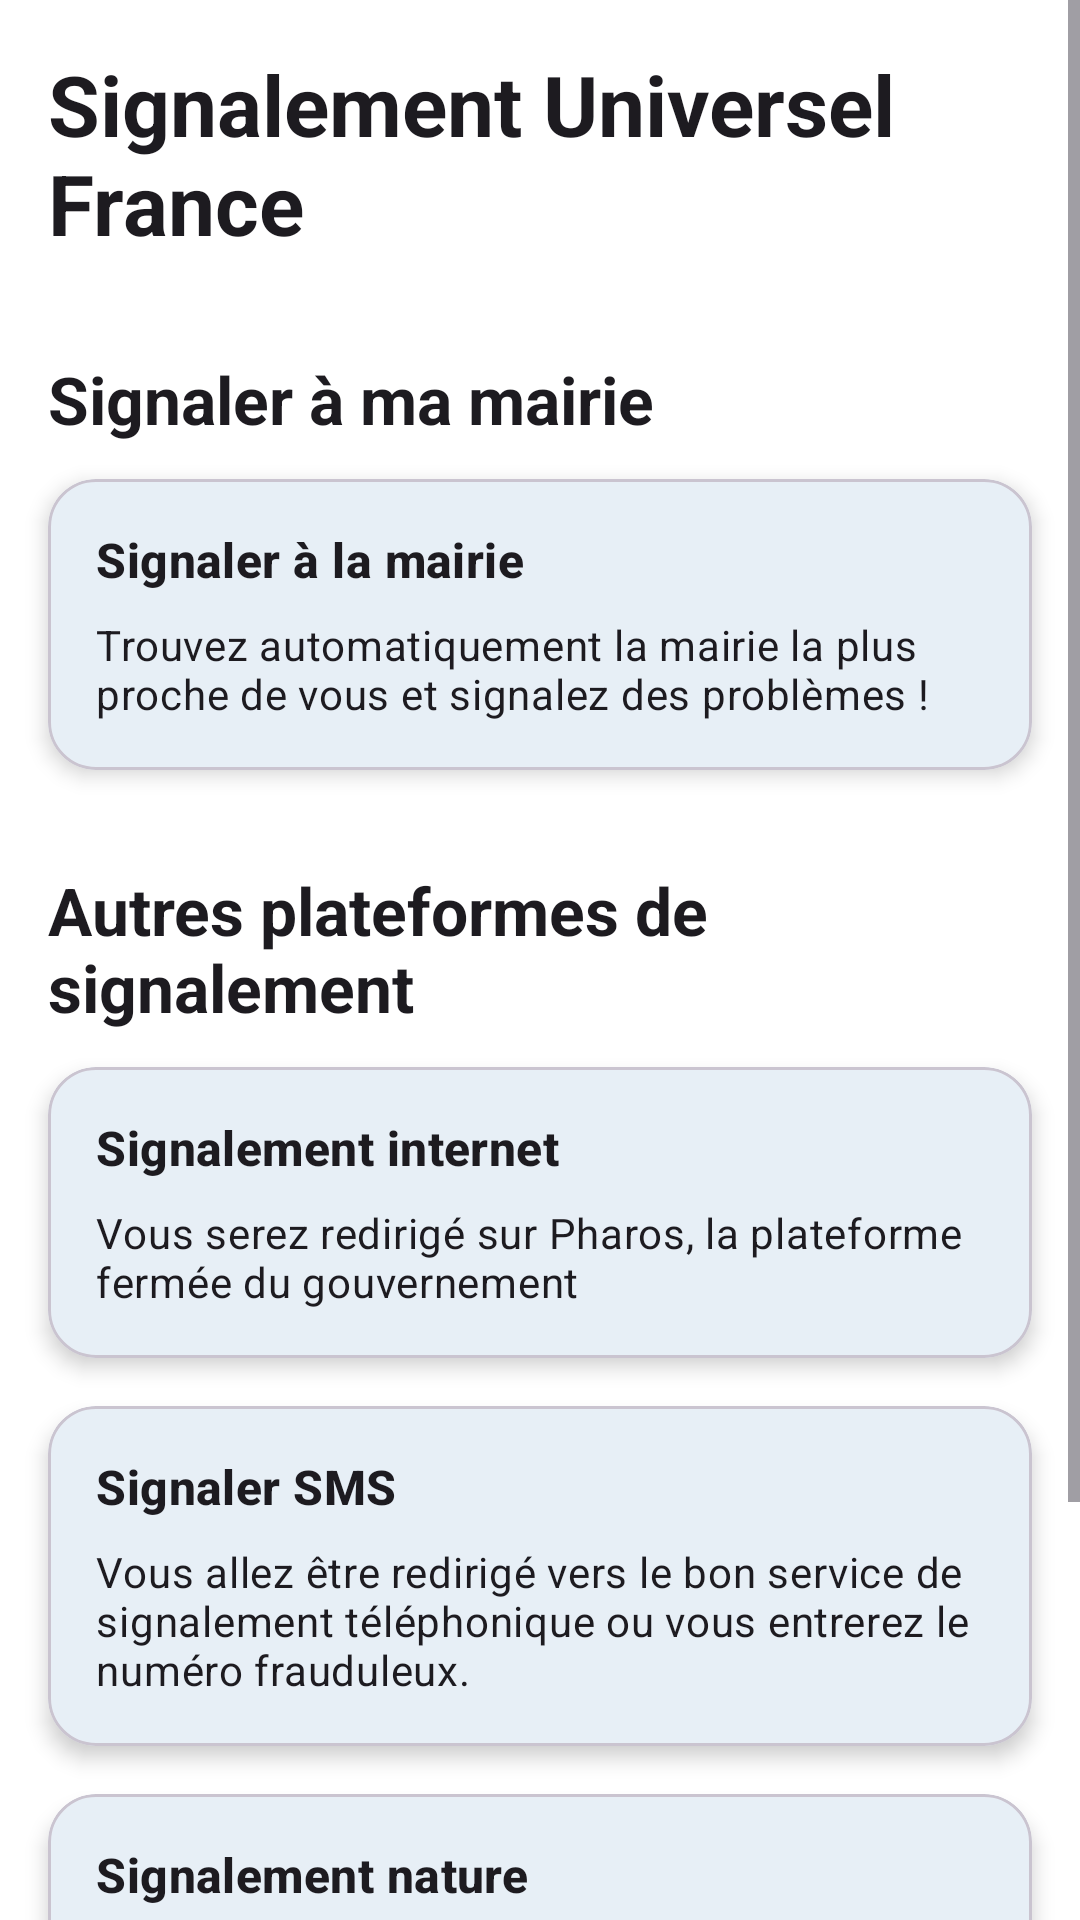

Produce the Android XML layout that renders to this screen, including the resource entries it uses.
<!-- AndroidManifest.xml: application theme Theme.SignalementUniverselFrance -->
<!-- res/layout/activity_accueil.xml -->
<?xml version="1.0" encoding="utf-8"?>
<ScrollView xmlns:android="http://schemas.android.com/apk/res/android"
    xmlns:app="http://schemas.android.com/apk/res-auto"
    xmlns:tools="http://schemas.android.com/tools"
    android:id="@+id/main"
    android:layout_width="match_parent"
    android:layout_height="match_parent"
    android:fillViewport="true"
    android:clipToPadding="false"
    android:background="?attr/colorSurface"
    tools:context=".AccueilActivity">

    <LinearLayout
        android:layout_width="match_parent"
        android:layout_height="wrap_content"
        android:orientation="vertical"
        android:padding="16dp"
        android:clipToPadding="false">

        <TextView
            android:layout_width="wrap_content"
            android:layout_height="wrap_content"
            android:text="@string/app_name"
            android:textAppearance="?attr/textAppearanceHeadlineMedium"
            android:layout_marginBottom="32dp"
            android:textStyle="bold"
            android:layout_gravity="center_horizontal"/>


        <TextView
            android:layout_width="wrap_content"
            android:layout_height="wrap_content"
            android:text="@string/section_mairie"
            android:textAppearance="?attr/textAppearanceTitleLarge"
            android:textStyle="bold"
            android:layout_marginBottom="12dp"/>


        <com.google.android.material.card.MaterialCardView
            android:id="@+id/cardMairie"
            android:layout_width="match_parent"
            android:layout_height="wrap_content"
            android:layout_marginBottom="16dp"
            android:clickable="true"
            android:focusable="true"
            app:cardCornerRadius="16dp"
            app:cardElevation="4dp"
            app:rippleColor="?attr/colorControlHighlight">

            <LinearLayout
                android:layout_width="match_parent"
                android:layout_height="wrap_content"
                android:orientation="vertical"
                android:padding="16dp">

                <TextView
                    android:layout_width="wrap_content"
                    android:layout_height="wrap_content"
                    android:text="@string/title_mairie"
                    android:textAppearance="?attr/textAppearanceTitleMedium"
                    android:textStyle="bold"/>

                <TextView
                    android:layout_width="wrap_content"
                    android:layout_height="wrap_content"
                    android:layout_marginTop="8dp"
                    android:text="@string/subtitle_mairie"
                    android:textAppearance="?attr/textAppearanceBodyMedium"/>
            </LinearLayout>
        </com.google.android.material.card.MaterialCardView>


        <TextView
            android:layout_width="wrap_content"
            android:layout_height="wrap_content"
            android:text="@string/section_autres"
            android:textAppearance="?attr/textAppearanceTitleLarge"
            android:textStyle="bold"
            android:layout_marginTop="16dp"
            android:layout_marginBottom="12dp"/>


        <com.google.android.material.card.MaterialCardView
            android:id="@+id/cardInternet"
            android:layout_width="match_parent"
            android:layout_height="wrap_content"
            android:layout_marginBottom="16dp"
            android:clickable="true"
            android:focusable="true"
            app:cardCornerRadius="16dp"
            app:cardElevation="4dp"
            app:rippleColor="?attr/colorControlHighlight">

            <LinearLayout
                android:layout_width="match_parent"
                android:layout_height="wrap_content"
                android:orientation="vertical"
                android:padding="16dp">

                <TextView
                    android:layout_width="wrap_content"
                    android:layout_height="wrap_content"
                    android:text="@string/title_internet"
                    android:textAppearance="?attr/textAppearanceTitleMedium"
                    android:textStyle="bold"/>

                <TextView
                    android:layout_width="wrap_content"
                    android:layout_height="wrap_content"
                    android:layout_marginTop="8dp"
                    android:text="@string/subtitle_internet"
                    android:textAppearance="?attr/textAppearanceBodyMedium"/>
            </LinearLayout>
        </com.google.android.material.card.MaterialCardView>


        <com.google.android.material.card.MaterialCardView
            android:id="@+id/cardProduit"
            android:layout_width="match_parent"
            android:layout_height="wrap_content"
            android:layout_marginBottom="16dp"
            android:clickable="true"
            android:focusable="true"
            android:visibility="gone"
            app:cardCornerRadius="16dp"
            app:cardElevation="4dp"
            app:rippleColor="?attr/colorControlHighlight">

            <LinearLayout
                android:layout_width="match_parent"
                android:layout_height="wrap_content"
                android:orientation="vertical"
                android:padding="16dp">

                <TextView
                    android:layout_width="wrap_content"
                    android:layout_height="wrap_content"
                    android:text="@string/title_produit"
                    android:textAppearance="?attr/textAppearanceTitleMedium"
                    android:textStyle="bold"/>

                <TextView
                    android:layout_width="wrap_content"
                    android:layout_height="wrap_content"
                    android:layout_marginTop="8dp"
                    android:text="@string/subtitle_produit"
                    android:textAppearance="?attr/textAppearanceBodyMedium"/>
            </LinearLayout>
        </com.google.android.material.card.MaterialCardView>


        <com.google.android.material.card.MaterialCardView
            android:id="@+id/cardSms"
            android:layout_width="match_parent"
            android:layout_height="wrap_content"
            android:layout_marginBottom="16dp"
            android:clickable="true"
            android:focusable="true"
            app:cardCornerRadius="16dp"
            app:cardElevation="4dp"
            app:rippleColor="?attr/colorControlHighlight">

            <LinearLayout
                android:layout_width="match_parent"
                android:layout_height="wrap_content"
                android:orientation="vertical"
                android:padding="16dp">

                <TextView
                    android:layout_width="wrap_content"
                    android:layout_height="wrap_content"
                    android:text="@string/title_sms"
                    android:textAppearance="?attr/textAppearanceTitleMedium"
                    android:textStyle="bold"/>

                <TextView
                    android:layout_width="wrap_content"
                    android:layout_height="wrap_content"
                    android:layout_marginTop="8dp"
                    android:text="@string/subtitle_sms"
                    android:textAppearance="?attr/textAppearanceBodyMedium"/>
            </LinearLayout>
        </com.google.android.material.card.MaterialCardView>


        <com.google.android.material.card.MaterialCardView
            android:id="@+id/cardNature"
            android:layout_width="match_parent"
            android:layout_height="wrap_content"
            android:layout_marginBottom="16dp"
            android:clickable="true"
            android:focusable="true"
            app:cardCornerRadius="16dp"
            app:cardElevation="4dp"
            app:rippleColor="?attr/colorControlHighlight">

            <LinearLayout
                android:layout_width="match_parent"
                android:layout_height="wrap_content"
                android:orientation="vertical"
                android:padding="16dp">

                <TextView
                    android:layout_width="wrap_content"
                    android:layout_height="wrap_content"
                    android:text="@string/title_nature"
                    android:textAppearance="?attr/textAppearanceTitleMedium"
                    android:textStyle="bold"/>

                <TextView
                    android:layout_width="wrap_content"
                    android:layout_height="wrap_content"
                    android:layout_marginTop="8dp"
                    android:text="@string/subtitle_nature"
                    android:textAppearance="?attr/textAppearanceBodyMedium"/>
            </LinearLayout>
        </com.google.android.material.card.MaterialCardView>


        <TextView
            android:id="@+id/textOpenSource"
            android:layout_width="wrap_content"
            android:layout_height="wrap_content"
            android:text="@string/open_source_licenses"
            android:textAppearance="?attr/textAppearanceBodyMedium"
            android:textColor="?attr/colorPrimary"
            android:textStyle="bold"
            android:padding="16dp"
            android:layout_marginTop="24dp"
            android:layout_gravity="center_horizontal"
            android:background="?attr/selectableItemBackground"
            android:clickable="true"
            android:focusable="true"/>

    </LinearLayout>
</ScrollView>
<!-- resources referenced by this layout -->
<resources>
  <string name="app_name">Signalement Universel France</string>
  <string name="open_source_licenses">Licences Open Source</string>
  <string name="section_autres">Autres plateformes de signalement</string>
  <string name="section_mairie">Signaler à ma mairie</string>
  <string name="subtitle_internet">Vous serez redirigé sur Pharos, la plateforme fermée du gouvernement</string>
  <string name="subtitle_mairie">Trouvez automatiquement la mairie la plus proche de vous et signalez des problèmes !</string>
  <string name="subtitle_nature">Suricate sera bientôt intégré à l\'application. Pour le moment vous allez être redirigé sur leur plateforme.</string>
  <string name="subtitle_produit">Signalez un produit de consommation défectueux ou dangereux.</string>
  <string name="subtitle_sms">Vous allez être redirigé vers le bon service de signalement téléphonique ou vous entrerez le numéro frauduleux.</string>
  <string name="title_internet">Signalement internet</string>
  <string name="title_mairie">Signaler à la mairie</string>
  <string name="title_nature">Signalement nature</string>
  <string name="title_produit">Signaler un produit</string>
  <string name="title_sms">Signaler SMS</string>
  <style name="Theme.SignalementUniverselFrance" parent="Theme.Material3.DayNight.NoActionBar">
          <item name="colorPrimary">@color/md_theme_light_primary</item>
          <item name="colorOnPrimary">@color/md_theme_light_onPrimary</item>
          <item name="colorPrimaryContainer">@color/md_theme_light_primaryContainer</item>
          <item name="colorOnPrimaryContainer">@color/md_theme_light_onPrimaryContainer</item>
  
          <item name="colorSecondary">@color/md_theme_light_secondary</item>
          <item name="colorOnSecondary">@color/md_theme_light_onSecondary</item>
          <item name="colorSecondaryContainer">@color/md_theme_light_secondaryContainer</item>
          <item name="colorOnSecondaryContainer">@color/md_theme_light_onSecondaryContainer</item>
  
          <item name="colorOnBackground">@color/md_theme_light_onBackground</item>
          <item name="colorSurface">@color/md_theme_light_surface</item>
          <item name="colorOnSurface">@color/md_theme_light_onSurface</item>
          <item name="colorSurfaceVariant">@color/md_theme_light_surfaceVariant</item>
          <item name="colorOnSurfaceVariant">@color/md_theme_light_onSurfaceVariant</item>
          <item name="colorOutline">@color/md_theme_light_outline</item>
  
          <item name="android:statusBarColor">@android:color/transparent</item>
          <item name="android:navigationBarColor">@android:color/transparent</item>
          <item name="android:windowLightStatusBar">true</item>
          <item name="android:windowLightNavigationBar">true</item>
  
      </style>
  <color name="md_theme_light_primary">#0055A4</color>
  <color name="md_theme_light_onPrimary">#FFFFFF</color>
  <color name="md_theme_light_primaryContainer">#D6E4F5</color>
  <color name="md_theme_light_onPrimaryContainer">#001C40</color>
  <color name="md_theme_light_secondary">#EF4135</color>
  <color name="md_theme_light_onSecondary">#FFFFFF</color>
  <color name="md_theme_light_secondaryContainer">#FFDAD5</color>
  <color name="md_theme_light_onSecondaryContainer">#5E0E08</color>
  <color name="md_theme_light_onBackground">#1A1B1E</color>
  <color name="md_theme_light_surface">#FFFFFF</color>
  <color name="md_theme_light_onSurface">#1A1B1E</color>
  <color name="md_theme_light_surfaceVariant">#ECEFF3</color>
  <color name="md_theme_light_onSurfaceVariant">#42474D</color>
  <color name="md_theme_light_outline">#767B81</color>
</resources>
